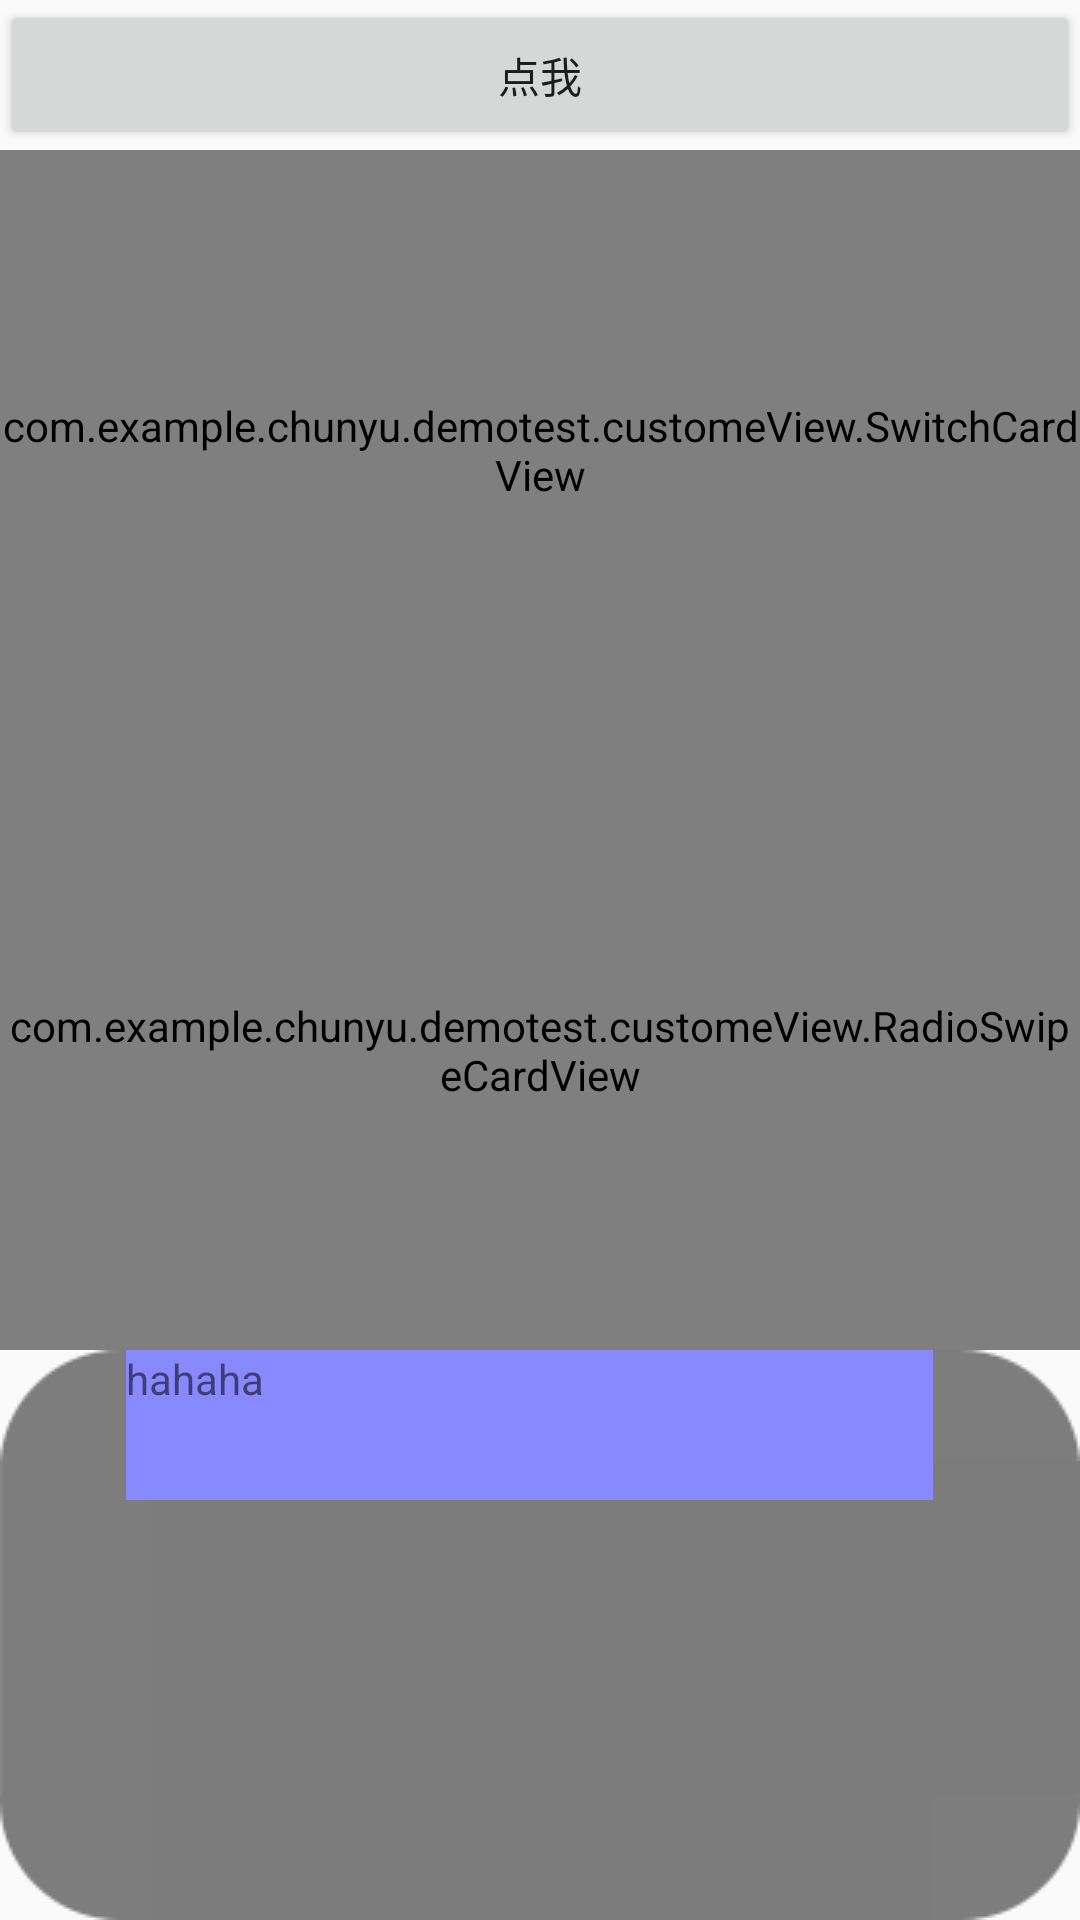

Layout XML and referenced resources for this Android screen:
<!-- AndroidManifest.xml: application theme AppTheme -->
<!-- res/layout/nested_recycler_view_layout.xml -->
<?xml version="1.0" encoding="utf-8"?>
<RelativeLayout xmlns:android="http://schemas.android.com/apk/res/android"
    android:orientation="vertical"
    android:layout_width="match_parent"
    android:layout_height="match_parent">

    <Button
        android:id="@+id/button"
        android:layout_width="match_parent"
        android:layout_height="50dp"
        android:text="点我" />



    <com.example.chunyu.demotest.customeView.SwitchCardView
        android:layout_below="@+id/button"
        android:id="@+id/swith_cardview"
        android:layout_width="match_parent"
        android:background="#99ffff"
        android:clipChildren="false"
        android:layout_height="200dp">

        <ImageView
            android:id="@+id/swith_cardview_item"
            android:layout_width="match_parent"
            android:layout_height="100dp"
            android:background="#ffff99"
            android:layout_centerInParent="true" />

    </com.example.chunyu.demotest.customeView.SwitchCardView>



    <com.example.chunyu.demotest.customeView.RadioSwipeCardView
        android:id="@+id/swipe_view"
       android:layout_below="@+id/swith_cardview"
        android:layout_width="match_parent"
        android:layout_height="200dp">

    </com.example.chunyu.demotest.customeView.RadioSwipeCardView>


    <RelativeLayout
        android:layout_below="@id/swipe_view"
        android:layout_width="match_parent"
        android:background="@drawable/bg_follow"
        android:layout_height="300dp">
        <TextView
            android:layout_width="match_parent"
             android:background="#8888ff"
            android:layout_height="50dp"
            android:text = "hahaha"/>
    </RelativeLayout>



    
    
    

    <android.support.v7.widget.RecyclerView
        android:layout_below="@+id/swipe_view"
        android:id="@+id/recycle_view"
        android:orientation="vertical"
        android:layout_width="match_parent"
        android:layout_height="match_parent">

    </android.support.v7.widget.RecyclerView>

</RelativeLayout>
<!-- resources referenced by this layout -->
<resources>
  <style name="AppTheme" parent="Theme.AppCompat.Light.DarkActionBar">
          
          <item name="colorPrimary">@color/colorPrimary</item>
          <item name="colorPrimaryDark">@color/colorPrimaryDark</item>
          <item name="colorAccent">@color/colorAccent</item>
      </style>
  <!-- not gathered from this repository: default colours our renderer supplied (Android Studio template values) -->
  <color name="colorPrimary">#FF6200EE</color>
  <color name="colorPrimaryDark">#FF3700B3</color>
  <color name="colorAccent">#FF03DAC5</color>
</resources>
